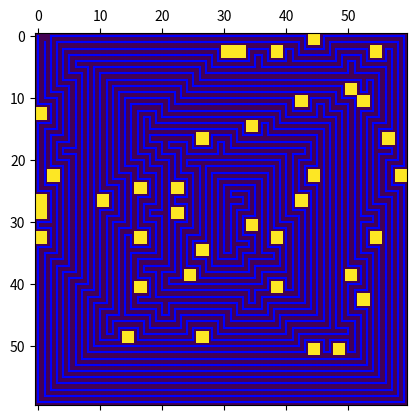

The matplotlib source for this figure:
import matplotlib.pyplot as plt
import numpy as np

class Planner(object):
    def __init__(self, dim):
        # Dim is a tuple for size of the world
        self.dim = dim
        # Up left down right
        self.coords_to_check = [(0, -1), (-1, 0), (0, 1), (1, 0)]

    def visualize_plan(self, extended_occupancy_map, dynamic_objects, plan):
        plt.matshow(extended_occupancy_map)
        if plan is not None:
            for p1, p2 in zip(plan[:-1], plan[1:]):
                x1 = [p1[0], p2[0]]
                y1 = [p1[1], p2[1]]
                plt.plot(x1, y1, color="blue")
        plt.show()

    def generate_occupancy_map(self, root_node):
        # Takes in root node of the world
        # Finds all cube like things and their bounding boxes
        # Returns an int 2D array (1 or 0) corresponding to whether an object is in that location
        # Discretizes with the grid size equal to the robot size
        pass

    def _generate_spanning_tree(self, large_map, start_pos):
        """
        Generates a (not minimal) spanning tree, returns a dictionary of (pos) --> [boolean for up down left right if it connects]
        large_map: Returned from _largify_cells, binary matrix for large cells for spanning tree algorithm
        start_pos: tuple of (x, y) starting position in large coordinates
        NOTE: This should probably be improved to make the tree as straight as possible, but that's effort
        """
        to_visit = [start_pos]
        edges = {}
        visited = set()
        while to_visit:
            current = to_visit.pop()
            if current in visited:
                continue
            visited.add(current)
            current_edges = [False, False, False, False]
            for i, (xdiff, ydiff) in enumerate(self.coords_to_check):
                newx, newy = current[0] + xdiff, current[1] + ydiff
                if newx < 0 or newy < 0 or newx >= len(large_map[0]) or newy >= len(large_map) or large_map[newy][newx] == 1:
                    continue
                to_visit.append((newx, newy))
                current_edges[i] = True
            edges[current] = current_edges
        return edges

    def _largify_cells(self, extended_occupancy_map):
        """
        Takes in an extended occupancy map and returns a binary occupancy map in large coordinates (2x2 squares)
        Cuts off the edges if odd-sized, and marks partial occupancy as full occupancy
        """
        # Nonzero means either already visited or obstacle, so we just mark as an obstacle essentially
        result = []
        for y in range(len(extended_occupancy_map) // 2):
            row = []
            for x in range(len(extended_occupancy_map[0]) // 2):
                s1 = extended_occupancy_map[2*y][2*x]
                s2 = extended_occupancy_map[2*y + 1][2*x]
                s3 = extended_occupancy_map[2*y][2*x + 1]
                s4 = extended_occupancy_map[2*y + 1][2*x + 1]
                row.append(int(not(np.all(np.array([s1, s2, s3, s4]) == np.zeros(4)))))
            result.append(row)
        return result

    def _walk_tree(self, tree, start_pos):
        """
        Takes in a tree (in large coordinates) and start_pos (in small coordinates !!) and produces a path from walking that tree
        TODO: Handle prefix
        """
        stack = [(start_pos[0] // 2, start_pos[1] // 2)]
        previous = None
        visited = set()
        # xmod, ymod --> next xdiff, next ydiff
        # The next one counterclockwise
        next_map = {
            (0, 0): (0, 1),
            (0, 1): (1, 0),
            (1, 1): (0, -1),
            (1, 0): (-1, 0)
        }
        # Turning in a corner, need special case
        next_map_right_turn = {
            (0, 0): (-1, 0),
            (0, 1): (0, 1),
            (1, 1): (1, 0),
            (1, 0): (0, -1)
        }
        # We shift the next direction to check based on where we are in the square
        # For instance, at top right we check the up direction first
        coord_check_shift = {
            (0, 0): 1,
            (0, 1): 2, 
            (1, 1): 3,
            (1, 0): 0
        }
        # Always start in the top right so we can go counterclockwise
        path = [start_pos]
        while stack:
            current = stack.pop()
            #print("Running on", current)
            # Don't check for visited here because we're probably already visited
            visited.add(current)
            current_position = path[-1]
            xmod, ymod = current_position[0] % 2, current_position[1] % 2
            shift = coord_check_shift[(xmod, ymod)]
            shifted_coords = self.coords_to_check[shift:] + self.coords_to_check[:shift]
            for unshifted_i, (xdiff, ydiff) in enumerate(shifted_coords):
                index = (unshifted_i + shift) % 4
                #print("Checking", ["up", "down", "left", "right"][index], "for", current_position)
                new_pos = (current[0] + xdiff, current[1] + ydiff)
                if tree[current][index] and new_pos not in visited:
                    # We want to visit current against at the end, and repeat the same thing
                    stack.append(current)
                    stack.append(new_pos)
                    break
            if previous is not None:
                # TODO: This might fail when we have a tree of size 1 because previous is never set
                # Finds the counterclockwise shortest path from the last position to the closest position in the new square
                dx, dy = next_map_right_turn[(xmod, ymod)]
                right_turn_pos = (current_position[0] + dx, current_position[1] + dy)
                if right_turn_pos[0] // 2 == current[0] and right_turn_pos[1] // 2 == current[1]:
                    path.append(right_turn_pos)
                else:
                    while True:
                        xmod, ymod = current_position[0] % 2, current_position[1] % 2
                        dx, dy = next_map[(xmod, ymod)]
                        current_position = (current_position[0] + dx, current_position[1] + dy)
                        path.append(current_position)
                        # Stop when, if we continue in the same direction, we end up in the target square
                        new_position = (current_position[0] + dx, current_position[1] + dy)
                        if new_position[0] // 2 == current[0] and new_position[1] // 2 == current[1]:
                            path.append(new_position)
                            break
            previous = current
        return path

    def _generate_spanning_tree_path(self, extended_occupancy_map, prefix):
        # Prefix should just be start pos for now
        if len(prefix) != 1:
            raise Exception("Todo")
        start_pos = prefix[-1]
        large_cells = self._largify_cells(extended_occupancy_map)
        tree = self._generate_spanning_tree(large_cells, start_pos)
        return self._walk_tree(tree, start_pos)

    def generate_plan(self, extended_occupancy_map, dynamic_objects, curr_plan):
        # Extended occupancy map is same as occupancy map but with the potential for a square to be already explored
        # Dynamic objects is a representation of human intent, e.g. list of dict of time to coordinate
        # Returns an array of squares to visit indexed by time. 
        # Thing to consider: we must complete the other side of squares we already visited first, if we decide to replan
        # - Solution: Replan given the current completed prefix of the plan, record big squares as being fully cleaned, partially cleaned, etc.
        # Future work:
        # - Make spanning tree thing work for obstacles which only cover 1/4 of the mega cell
        pass

    def main(self, root_node, human_handle):
        occ = self.generate_occupancy_map(root_node)
        unexplored = set() # TODO
        timesteps = 10
        while unexplored:
            p = self.generate_plan(occ, self.get_human_plan(human_handle), self.curr_plan) # TODO get human stuff)
            self.follow_plan(p, timesteps, occ, unexplored) # Pass in occupancy map/unexplored to update it

    
    def follow_plan(self, plan, occupany_grid, unexplored):
        # move a timestep
        # if you see a human, do the human stuff and stop this path
        # generate a new plan
        pass

def double_array(arr):
    # Makes each thing in a matrix 2x2
    result = []
    for row in arr:
        result_row = []
        for item in row:
            result_row.append(item)
            result_row.append(item)
        result.append(result_row)
        result.append(result_row)
    return result

if __name__ == "__main__":
    p = Planner(6)

    # Uncomment to use standard 6x6 template
    #occ = np.array([[0, 0, 0, 1, 0, 0], [1, 0, 0, 0, 0, 0], [1, 0, 0, 0, 0, 0], [0, 0, 0, 1, 1, 1], [0, 0, 1, 0, 0, 0], [0, 0, 0, 0, 0, 0]])
    #occ = double_array(occ)
    #start_pos = (0, 0)

    # Uncomment to generate random occupancy
    prob = 0.95
    occ = np.random.choice([0, 1], size=(30, 30), p=[prob, 1 - prob])
    occ[0][0] = 0
    occ = double_array(occ)
    start_pos = (0, 0)

    # Edge cases
    #occ = np.array([[1, 0, 1], [0, 0, 0], [1, 0, 1]])
    #occ = double_array(occ)
    #start_pos = (0, 2)

    plan = p._generate_spanning_tree_path(occ, [start_pos])
    p.visualize_plan(occ, [], plan)